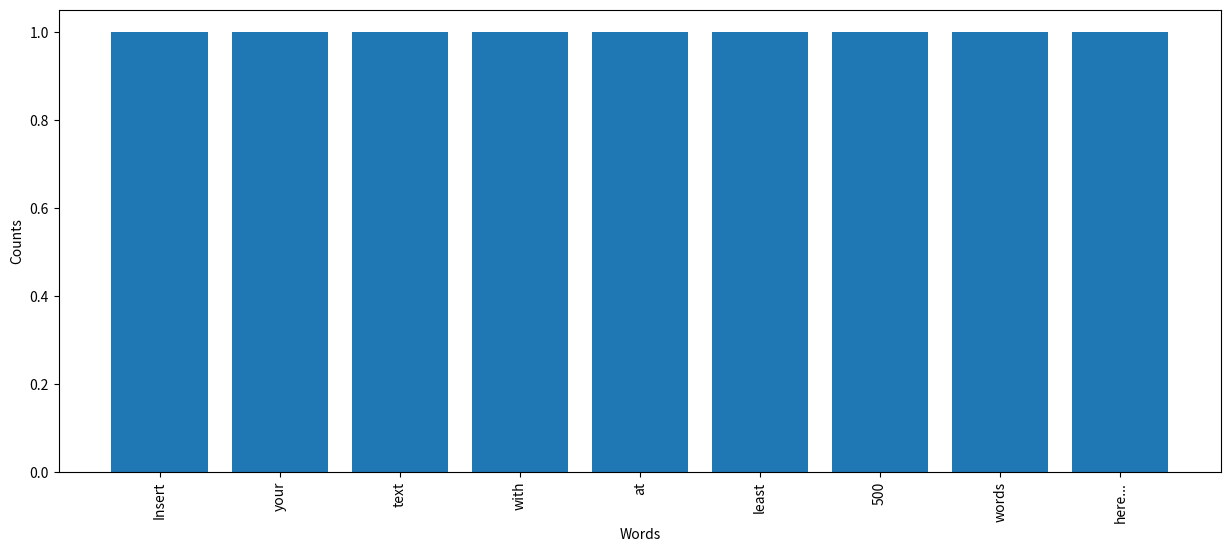

Generate this figure with matplotlib:
# Count the words in a text and display them as a histogram

from collections import Counter
import matplotlib.pyplot as plt

text = """
Insert your text with at least 500 words here...
"""

# Split text into words
words = text.split()

# Count the occurrences of each word
word_counts = Counter(words)

# Prepare data for histogram
words = list(word_counts.keys())
counts = list(word_counts.values())

# Plot the histogram
plt.figure(figsize=(15, 6))
plt.bar(words, counts)
plt.xlabel('Words')
plt.ylabel('Counts')
plt.xticks(rotation=90)
plt.show()
